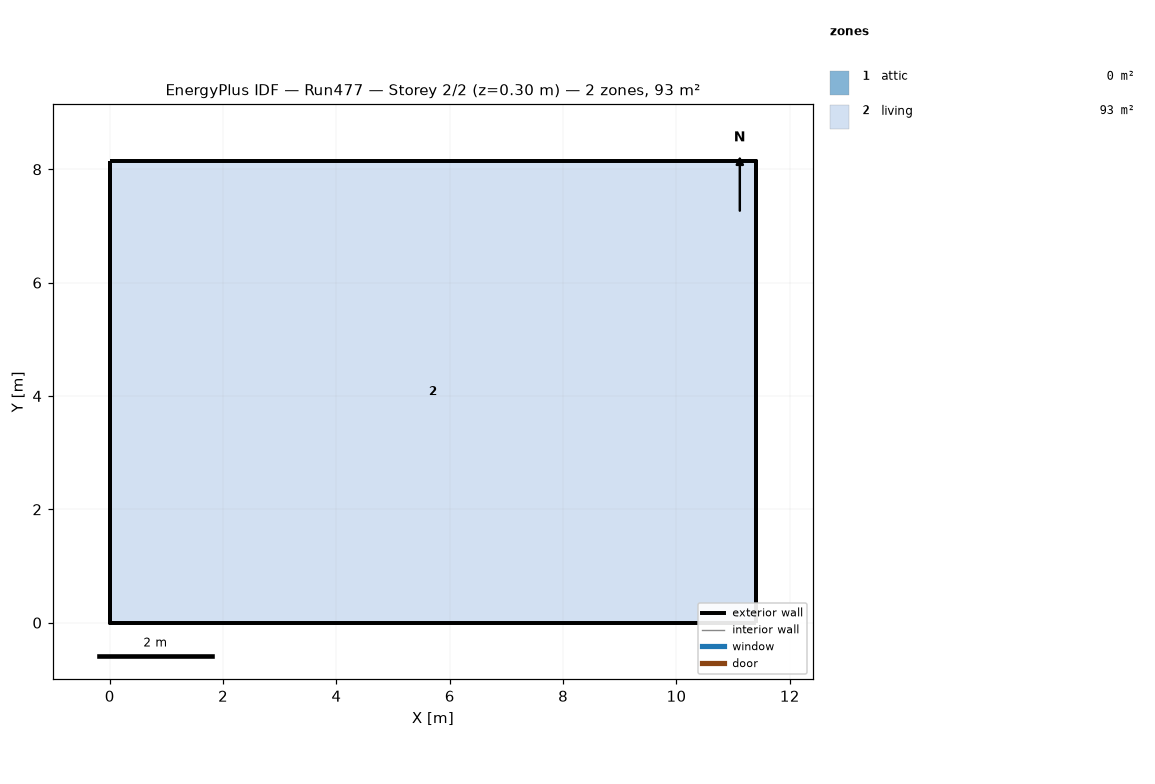
=== STOREY PLAN SPEC (per zone: floor XY polygon, exterior-wall plan segments, windows/doors) ===
zone 1: attic  (0.0 m²)
  exterior wall: (11.40, 0.00) – (11.40, 8.15) – (11.40, 4.07)  [12.2 m]
  exterior wall: (0.00, 8.15) – (0.00, 0.00) – (0.00, 4.07)  [12.2 m]
zone 2: living  (92.9 m²)
  floor: (0.00, 0.00) (0.00, 8.15) (11.40, 8.15) (11.40, 0.00)
  exterior wall: (0.00, 0.00) – (11.40, 0.00)  [11.4 m]
  exterior wall: (11.40, 0.00) – (11.40, 8.15)  [8.1 m]
  exterior wall: (11.40, 8.15) – (0.00, 8.15)  [11.4 m]
  exterior wall: (0.00, 8.15) – (0.00, 0.00)  [8.1 m]

=== DERIVED (storey summary) ===
Building: Run477
Storey: 2 of 2  (floor level z = 0.30 m)
Storey gross floor area: 92.9 m²
Zones on this storey: 2
  - attic: floor 0.0 m²; exterior wall 24.4 m (11.2 m²); WWR 0.0%
  - living: floor 92.9 m²; exterior wall 39.1 m (190.7 m²); WWR 0.0%
Zone adjacency: (none detected)